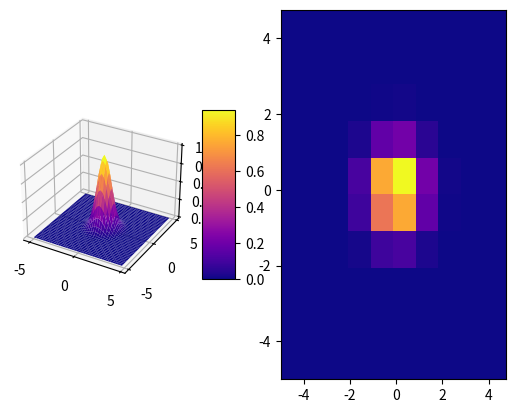

The matplotlib source for this figure:
import matplotlib.pyplot as plt
import numpy as np

fig = plt.figure()
ax3d = fig.add_subplot(1, 2, 1, projection='3d')

# data
x = np.arange(-5, 5, 0.25)
y = np.arange(-5, 5, 0.25)
X, Y = np.meshgrid(x, y)

# R = np.sqrt(X**2 + Y**2)
# Z = np.sin(R)

# Z  = X / (X**2+Y**2)
# Z = 0.1 * np.cos ( ( X**2+Y**2) / 4.0 ) / ( 3 * X**2+Y**2) 
Z = np.exp((-X**2-Y**2))


# Plot 
surf = ax3d.plot_surface(X, Y, Z, cmap='plasma', linewidth=0)

# Add a color bar which maps values to colors.
fig.colorbar(surf, shrink=0.5, aspect=5)

a = X.flatten()
b = Y.flatten()
c = Z.flatten()

axh = fig.add_subplot(1, 2, 2)
axh.hist2d(a, b, weights=c, cmap='plasma')
plt.show()
